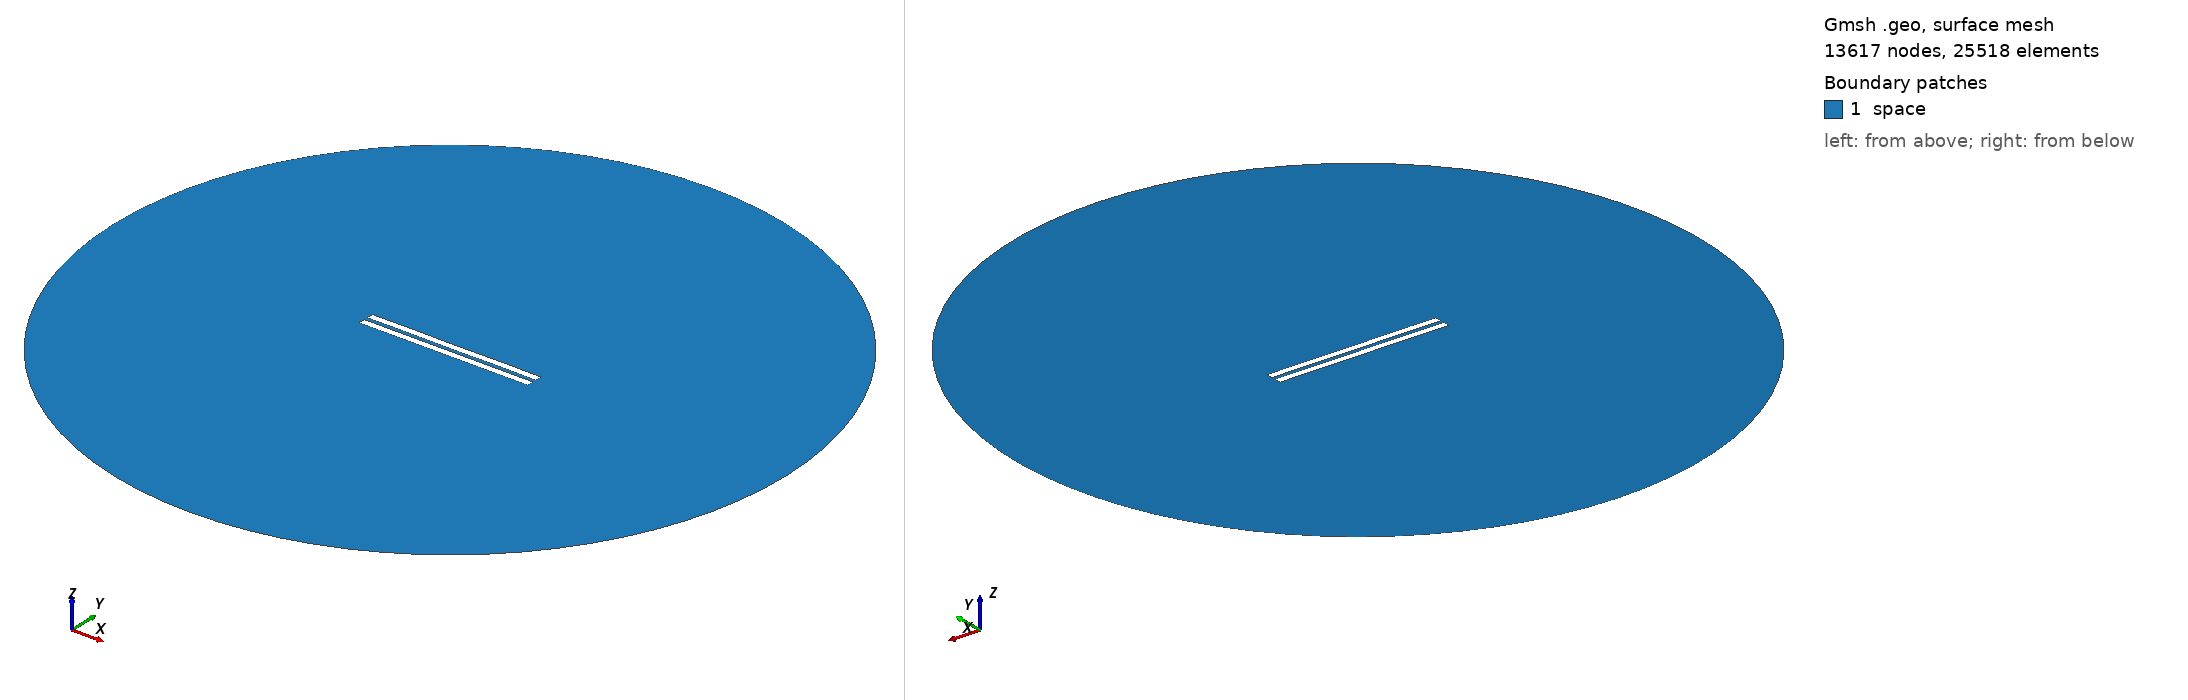

Gmsh geometry script, surface-meshed: 13617 nodes, 25518 surface elements. Boundary patches (legend numbers): 1 space. Left view from above one corner, right view from below the opposite corner. Legend entries are the model's physical surfaces. The drawing asked Gmsh for element sizes between 1% and 20% of the model's largest extent; the script's own settings can give other sizes.

=== 2814.geo (drawn) ===
//---------------------------------------
// Geometry kernel
//---------------------------------------

SetFactory("OpenCASCADE");



//---------------------------------------
// Parameters of the geometry
//---------------------------------------

// Overetch of the upper plate
overetch = 0.0;

// Distance between the plates
distance = 2.5;

// Discretization over the x axis (for the deformation)
nx = 50; 

// Length of the plate
L = 100 - overetch; 

// Number of modes
n = 4; 

// 1st mode coefficient
coeff(1) = 0.0;
beta(1) = 0.596864 * 3.1415926535 / L;

// 2nd mode coefficient
coeff(2) = 0.0;
beta(2) = 1.49418 * 3.1415926535 / L;

// 3rd mode coefficient
coeff(3) = 0.0;
beta(3) = 2.50025 * 3.1415926535 / L;

// 4th mode coefficient
coeff(4) = 0.07499999999999998;
beta(4) = 3.49999 * 3.1415926535 / L;



//---------------------------------------
// Upper plate (deformed rectangle)
//---------------------------------------

// Coordiantes of the upper plate
xmin = -50;
xmax = 50 - overetch;

// Height of the upper plate
yheight = 4 - 2 * overetch;

// Indexes of the points
UpperID[] = {};
LowerID[] = {};
LeftID[] = {};
RightID[] = {};

// Point index
p = 1;

// Horizontal edges
For i In {1:nx}
    x = xmin + (i-1)*(xmax - xmin)/(nx-1);

    y_bottom = distance / 2 + overetch;
    For j In {1:n}
        C = (Cosh(beta(j)*L) + Cos(beta(j)*L)) / (Sinh(beta(j)*L) + Sin(beta(j)*L));
        y_bottom  = y_bottom + coeff(j) * (Cosh(beta(j)*(x+50)) - Cos(beta(j)*(x+50)) - C * (Sinh(beta(j)*(x+50)) - Sin(beta(j)*(x+50))));
    EndFor

    y_top = y_bottom + yheight;

    Point(p) = {x, y_top, 0, 1.0};
    UpperID[i] = p;
    p = p + 1;

    Point(p) = {x, y_bottom, 0, 1.0};
    LowerID[i] = p;
    p = p + 1;
EndFor

// Create point lists
UpperPts[] = {}; LowerPts[] = {};
For i In {1:nx}
  UpperPts[] += {UpperID[i]};
  LowerPts[] += {LowerID[i]};
EndFor

// Build splines
Spline(1) = {UpperPts[]};
Spline(2) = {LowerPts[]};
Line(3) = {LowerPts[nx-1], UpperPts[nx-1]};
Line(4) = {LowerPts[0], UpperPts[0]};

// Build the plane surface
Curve Loop(1) = {2, 3, -1, -4};
Plane Surface(1) = {1};



//---------------------------------------
// Lower plate (rectangle)
//---------------------------------------

// Vertices
Point(1001) = {-50, -1, 0, 1.0};
Point(1002) = { 50, -1, 0, 1.0};
Point(1003) = { 50,  -5, 0, 1.0};
Point(1004) = {-50,  -5, 0, 1.0};

// Edges
Line(5) = {1001, 1002};
Line(6) = {1002, 1003};
Line(7) = {1003, 1004};
Line(8) = {1004, 1001};

// Plane surface
Line Loop(2) = {5, 6, 7, 8};
Plane Surface(2) = {2}; 



//---------------------------------------
// Outer (fictious) boundary
//---------------------------------------

// Points
Point(1005) = {0, 0, 0};       // Center
Point(1006) = {200, 0, 0};     // Start point
Point(1007) = {0, 200, 0};     // 90 degrees
Point(1008) = {-200, 0, 0};    // 180 degrees
Point(1009) = {0, -200, 0};    // 270 degrees

// Circle arcs (each needs start, center, end)
Circle(9) = {1006, 1005, 1007};
Circle(10) = {1007, 1005, 1008};
Circle(11) = {1008, 1005, 1009};
Circle(12) = {1009, 1005, 1006};

// Plane surface for the entire domain
Curve Loop(3) = {9, 10, 11, 12};
Surface(3) = {3};

// Subtract the plates from the whole domain to obtain the actual domain where we want to solve the equations
BooleanDifference{ Surface{3}; Delete; }{ Surface{1}; Surface{2}; Delete; }




//---------------------------------------
// Transfinite Lines/Curves
//---------------------------------------

// Set the number of points on the boundaries
r = 7;

// Plates
Transfinite Curve {1, 2} = 50*r Using Progression 1;
Transfinite Curve {3, 4} = 2*r Using Progression 1;
Transfinite Line {5, 7} = 50*r Using Progression 1;
Transfinite Line {6, 8} = 2*r Using Progression 1;

// Outer boundary
Transfinite Line {9, 10, 11, 12} = 20 Using Progression 1;



//---------------------------------------
// Physical groups
//---------------------------------------                

// Physical curves (boundaries)
Physical Line("force_segment", 10) = {2};
Physical Line("upper_plate", 11) = {1, 3, 4};
Physical Line("lower_plate", 12) = {5, 6, 7, 8};
Physical Line("boundary", 20) = {9, 10, 11, 12};

// Physical Surfaces
Physical Surface("space", 30) = {3};



//---------------------------------------
// 6. Generate the Mesh
//---------------------------------------

// 2D mesh generation
Mesh 2;
